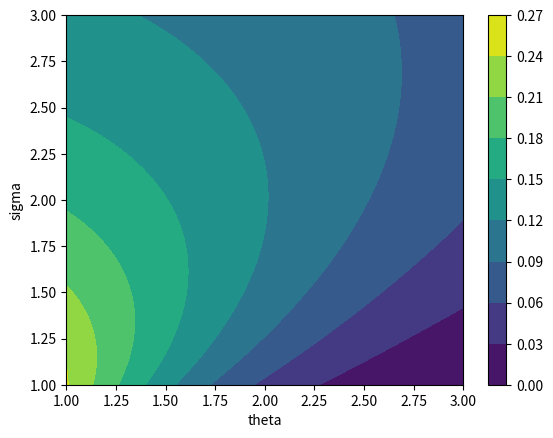

Reproduce this figure in Python.
import numpy as np
import matplotlib.pyplot as plt
xlist = np.linspace(1, 3.0, 1000)
ylist = np.linspace(1, 3.0, 1000)
theta, sigma = np.meshgrid(xlist, ylist)
Z = np.exp(-(theta/sigma)**2/2)/(np.sqrt(2*np.pi)*sigma)

clev = np.arange(0,Z.max(),.001) #Adjust the .001 to get finer gradient
CS = plt.contourf(theta, sigma, Z, clev, cmap=plt.cm.coolwarm,extend='both')
plt.show()
plt.clf()

fig,ax=plt.subplots(1,1)
cp = ax.contourf(theta, sigma, Z)
fig.colorbar(cp) # Add a colorbar to a plot
ax.set_xlabel('theta')
ax.set_ylabel('sigma')
plt.show()